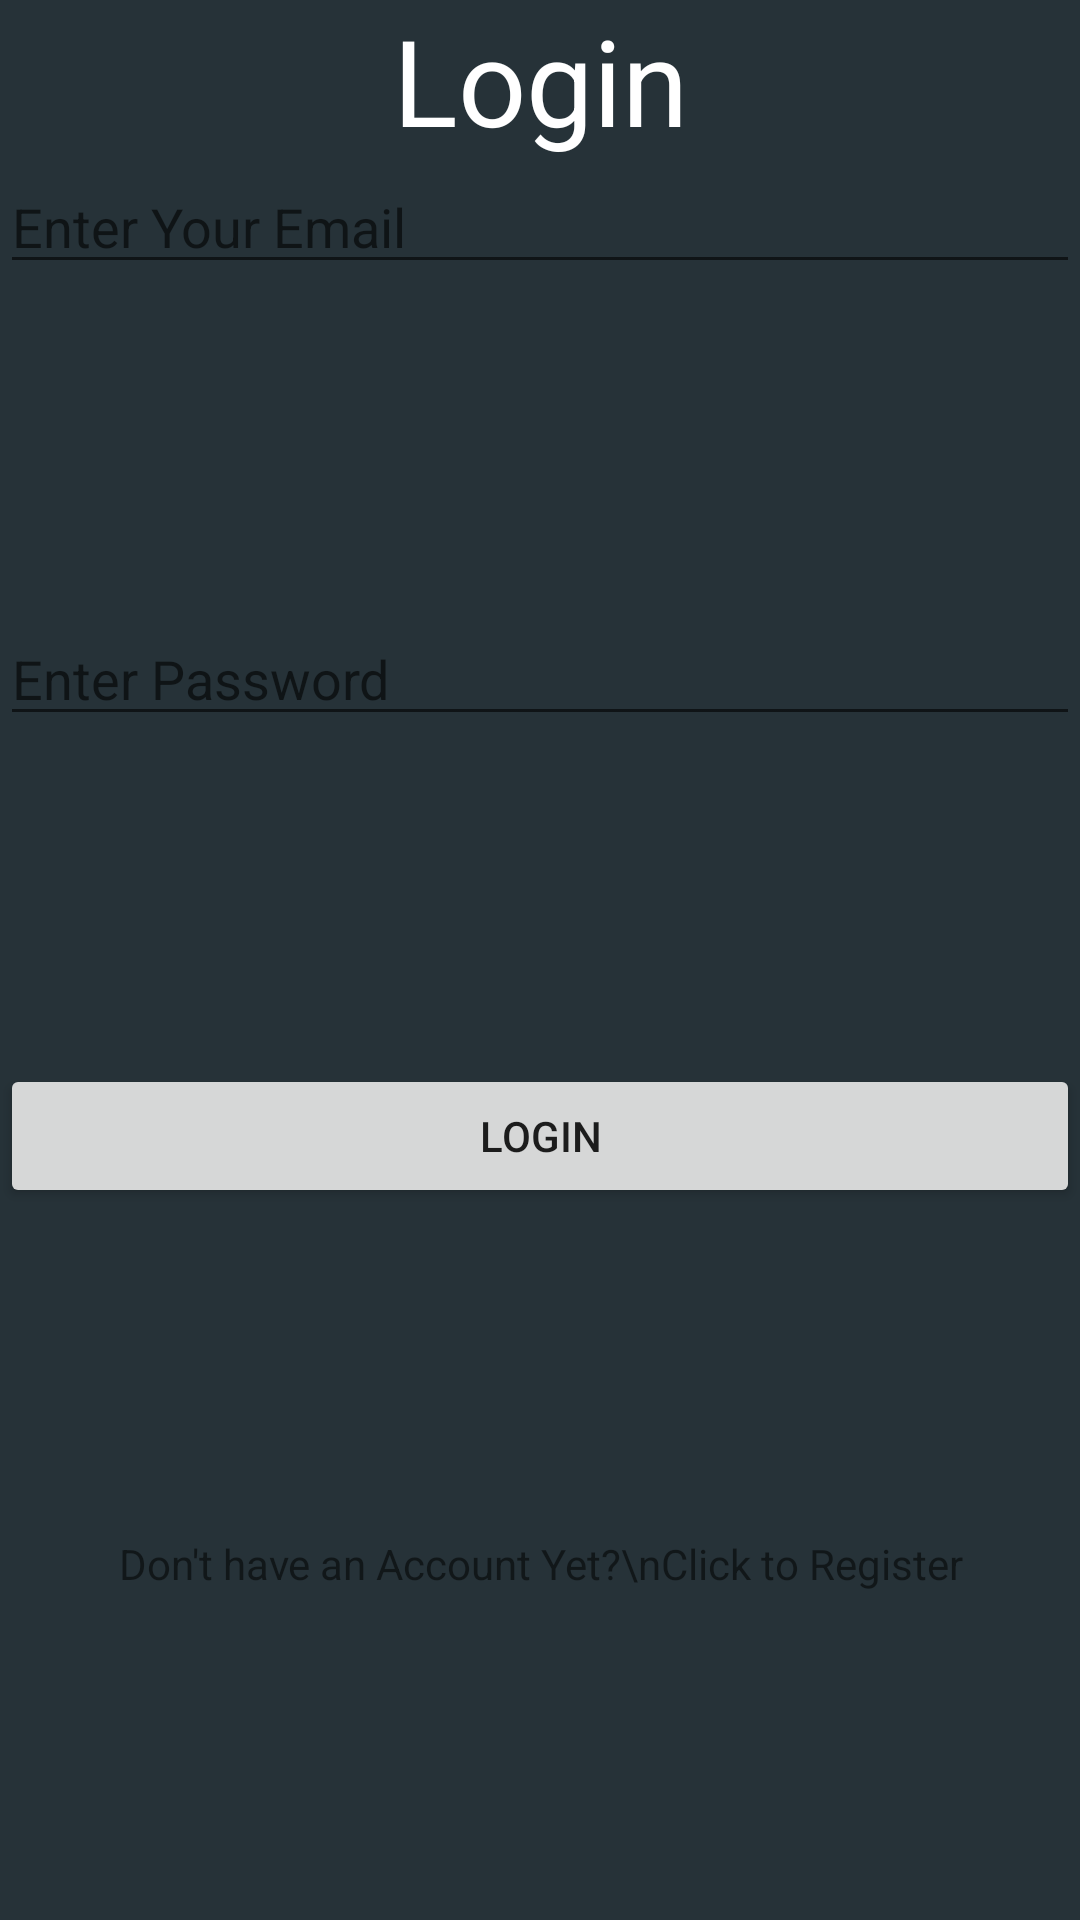

Reconstruct the res/layout file that produces this screen, plus the resources it refers to.
<!-- AndroidManifest.xml: application theme AppTheme -->
<!-- res/layout/activity_login.xml -->
<?xml version="1.0" encoding="utf-8"?>
<android.support.constraint.ConstraintLayout xmlns:android="http://schemas.android.com/apk/res/android"
    xmlns:app="http://schemas.android.com/apk/res-auto"
    xmlns:tools="http://schemas.android.com/tools"
    android:layout_width="match_parent"
    android:layout_height="match_parent"
    android:background="@color/colorBackground"
    tools:context="com.veekay.newsdelivery.ui.LoginActivity">
    <TextView
        android:id="@+id/loginPageTitle"
        android:text="Login"
        android:textSize="40dp"
        android:textAlignment="center"
        android:textColor="@color/colorWhite"
        android:layout_width="match_parent"
        android:layout_height="wrap_content"
        app:layout_constraintTop_toTopOf="parent"
        app:layout_constraintLeft_toLeftOf="parent"
        app:layout_constraintRight_toRightOf="parent"
        app:layout_constraintBottom_toTopOf="@id/loginEmailEditText" />
    <EditText
        android:id="@+id/loginEmailEditText"
        android:hint="Enter Your Email"
        android:layout_width="match_parent"
        android:layout_height="wrap_content"
        app:layout_constraintTop_toBottomOf="@+id/loginPageTitle"
        app:layout_constraintLeft_toLeftOf="parent"
        app:layout_constraintRight_toRightOf="parent"/>
    <EditText
        android:id="@+id/loginPassword"
        android:hint="Enter Password"
        android:layout_width="match_parent"
        android:layout_height="wrap_content"
        app:layout_constraintRight_toRightOf="parent"
        app:layout_constraintLeft_toLeftOf="parent"
        app:layout_constraintTop_toBottomOf="@+id/loginEmailEditText"
        app:layout_constraintBottom_toTopOf="@id/loginButton"/>
    <Button
        android:id="@+id/loginButton"
        android:text="Login"
        android:layout_width="match_parent"
        android:layout_height="wrap_content"
        app:layout_constraintLeft_toLeftOf="parent"
        app:layout_constraintRight_toRightOf="parent"
        app:layout_constraintTop_toBottomOf="@+id/loginPassword"
        app:layout_constraintBottom_toTopOf="@id/noAccountText"/>
    <TextView
        android:id="@+id/noAccountText"
        android:text="Don't have an Account Yet?\nClick to Register"
        android:textAlignment="center"
        android:layout_width="match_parent"
        android:layout_height="wrap_content"
        app:layout_constraintTop_toBottomOf="@id/loginButton"
        app:layout_constraintRight_toRightOf="parent"
        app:layout_constraintLeft_toLeftOf="parent"
        app:layout_constraintBottom_toBottomOf="parent"/>

</android.support.constraint.ConstraintLayout>
<!-- resources referenced by this layout -->
<resources>
  <color name="colorBackground">#263238</color>
  <color name="colorWhite">#fff</color>
  <style name="AppTheme" parent="Theme.AppCompat.Light.DarkActionBar">
          
          <item name="colorPrimary">@color/colorPrimary</item>
          <item name="colorPrimaryDark">@color/colorPrimaryDark</item>
          <item name="colorAccent">@color/colorAccent</item>
      </style>
  <color name="colorPrimary">#3F51B5</color>
  <color name="colorPrimaryDark">#303F9F</color>
  <color name="colorAccent">#FF4081</color>
</resources>
